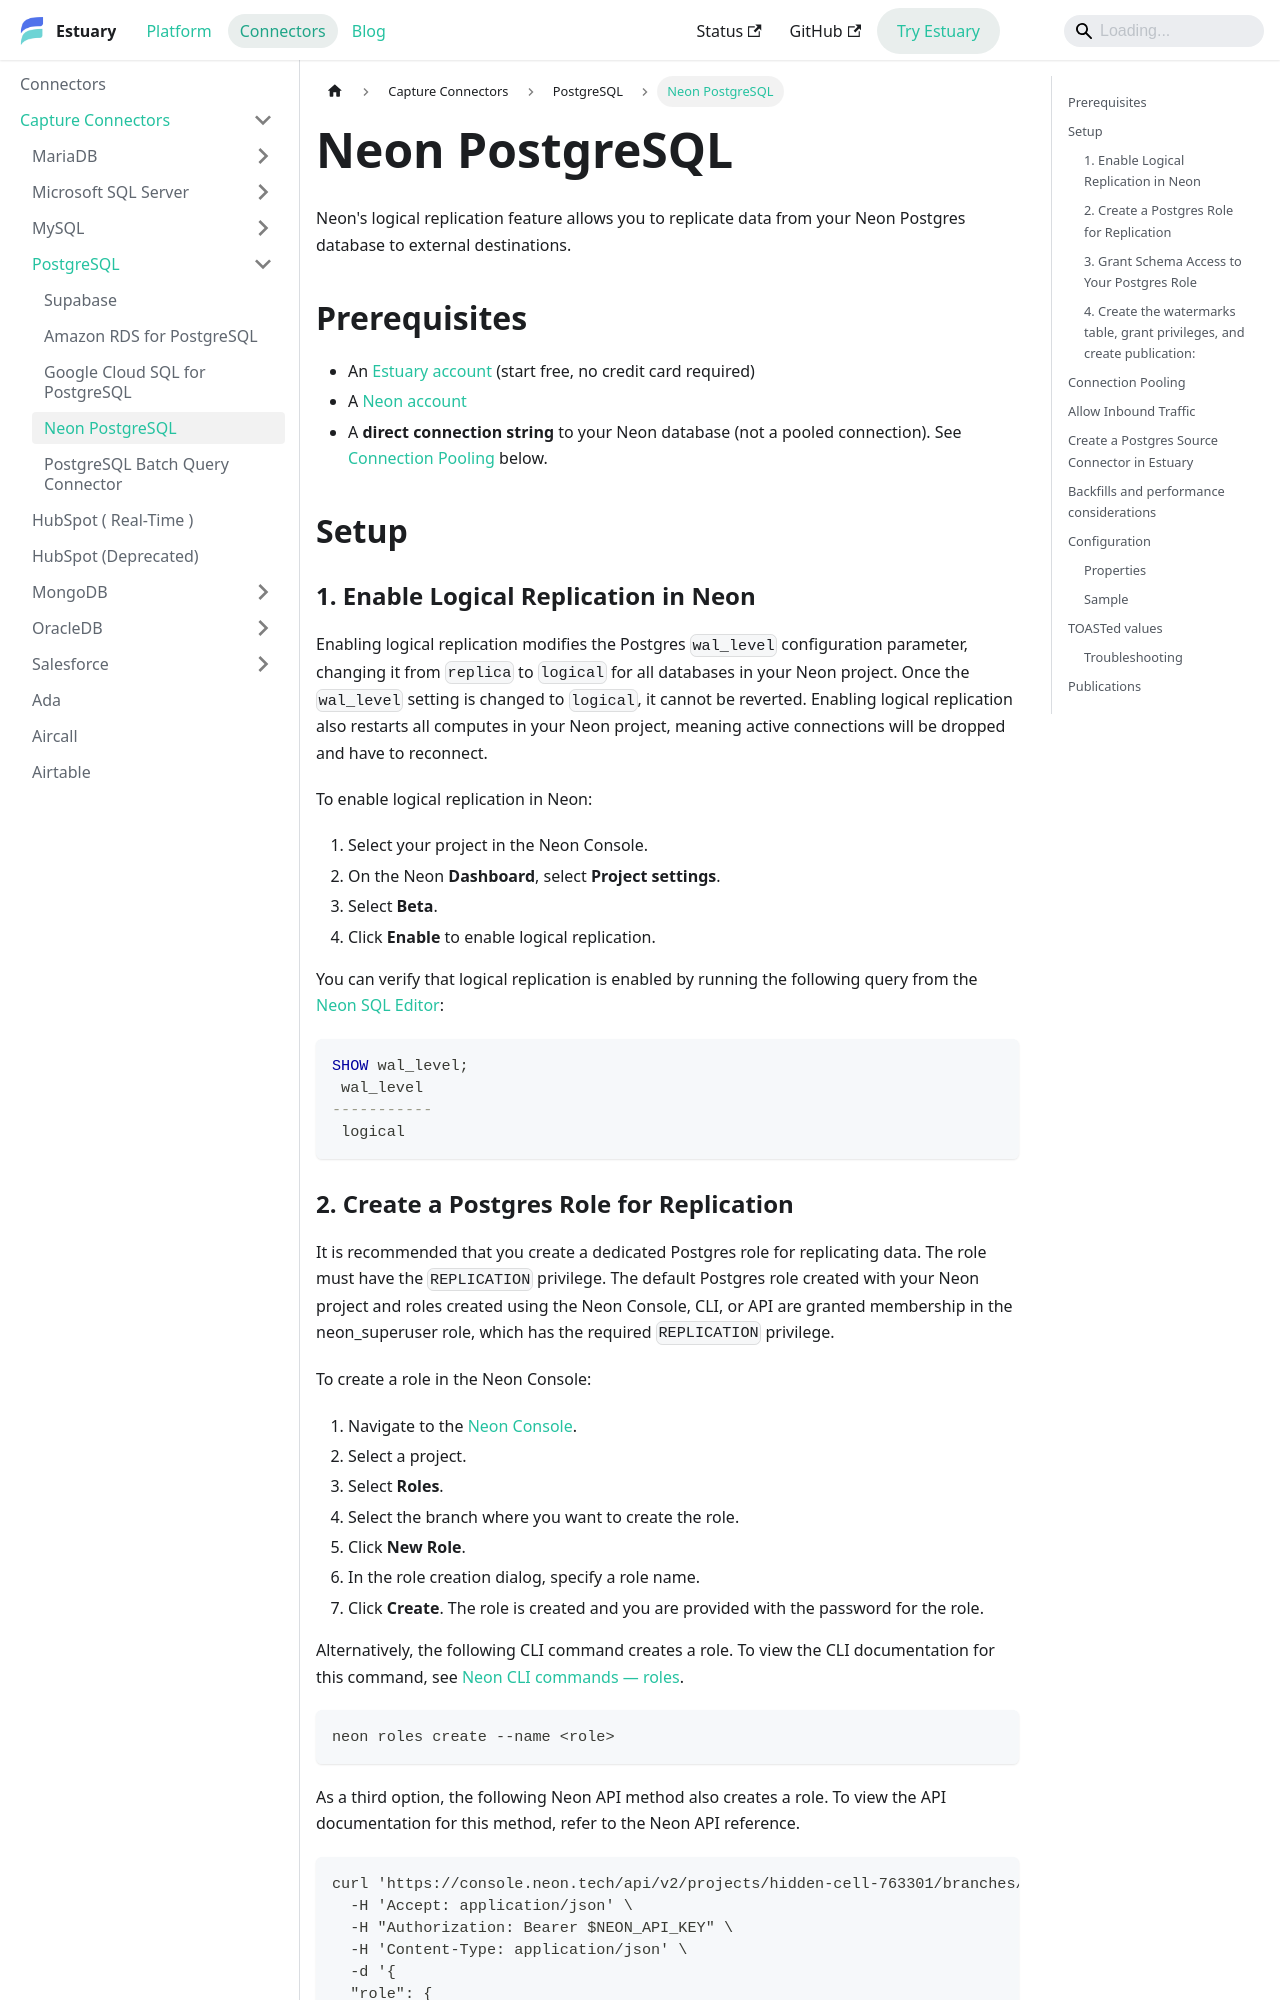

repository: estuary/flow · page: reference/Connectors/capture-connectors/PostgreSQL/neon-postgres/index.html · generator: docusaurus

---
description: Capture Neon PostgreSQL data with Estuary's CDC connector. Setup guide includes logical replication, WAL handling, replication slots, publications, watermarks tables, and backfills.
---

# Neon PostgreSQL

Neon's logical replication feature allows you to replicate data from your Neon Postgres database to external destinations.

## Prerequisites

- An [Estuary account](https://dashboard.estuary.dev/register) (start free, no credit card required)
- A [Neon account](https://console.neon.tech/)
- A **direct connection string** to your Neon database (not a pooled connection). See [Connection Pooling](#connection-pooling) below.

## Setup

### 1. Enable Logical Replication in Neon

Enabling logical replication modifies the Postgres `wal_level` configuration parameter, changing it from `replica` to `logical` for all databases in your Neon project. Once the `wal_level` setting is changed to `logical`, it cannot be reverted. Enabling logical replication also restarts all computes in your Neon project, meaning active connections will be dropped and have to reconnect.

To enable logical replication in Neon:

1. Select your project in the Neon Console.
2. On the Neon **Dashboard**, select **Project settings**.
3. Select **Beta**.
4. Click **Enable** to enable logical replication.

You can verify that logical replication is enabled by running the following query from the [Neon SQL Editor](https://neon.tech/docs/get-started-with-neon/query-with-neon-sql-editor):

```sql
SHOW wal_level;
 wal_level
-----------
 logical
```

### 2. Create a Postgres Role for Replication

It is recommended that you create a dedicated Postgres role for replicating data. The role must have the `REPLICATION` privilege.
The default Postgres role created with your Neon project and roles created using the Neon Console, CLI, or API are granted membership in the neon_superuser role, which has the required `REPLICATION` privilege.

To create a role in the Neon Console:

1. Navigate to the [Neon Console](https://console.neon.tech).
2. Select a project.
3. Select **Roles**.
4. Select the branch where you want to create the role.
5. Click **New Role**.
6. In the role creation dialog, specify a role name.
7. Click **Create**. The role is created and you are provided with the password for the role.

Alternatively, the following CLI command creates a role. To view the CLI documentation for this command, see [Neon CLI commands — roles](https://api-docs.neon.tech/reference/createprojectbranchrole).

```bash
neon roles create --name <role>
```

As a third option, the following Neon API method also creates a role. To view the API documentation for this method, refer to the Neon API reference.

```bash
curl 'https://console.neon.tech/api/v2/projects/hidden-cell-763301/branches/br-blue-tooth-671580/roles' \
  -H 'Accept: application/json' \
  -H "Authorization: Bearer $NEON_API_KEY" \
  -H 'Content-Type: application/json' \
  -d '{
  "role": {
    "name": "cdc_role"
  }
}' | jq
```
